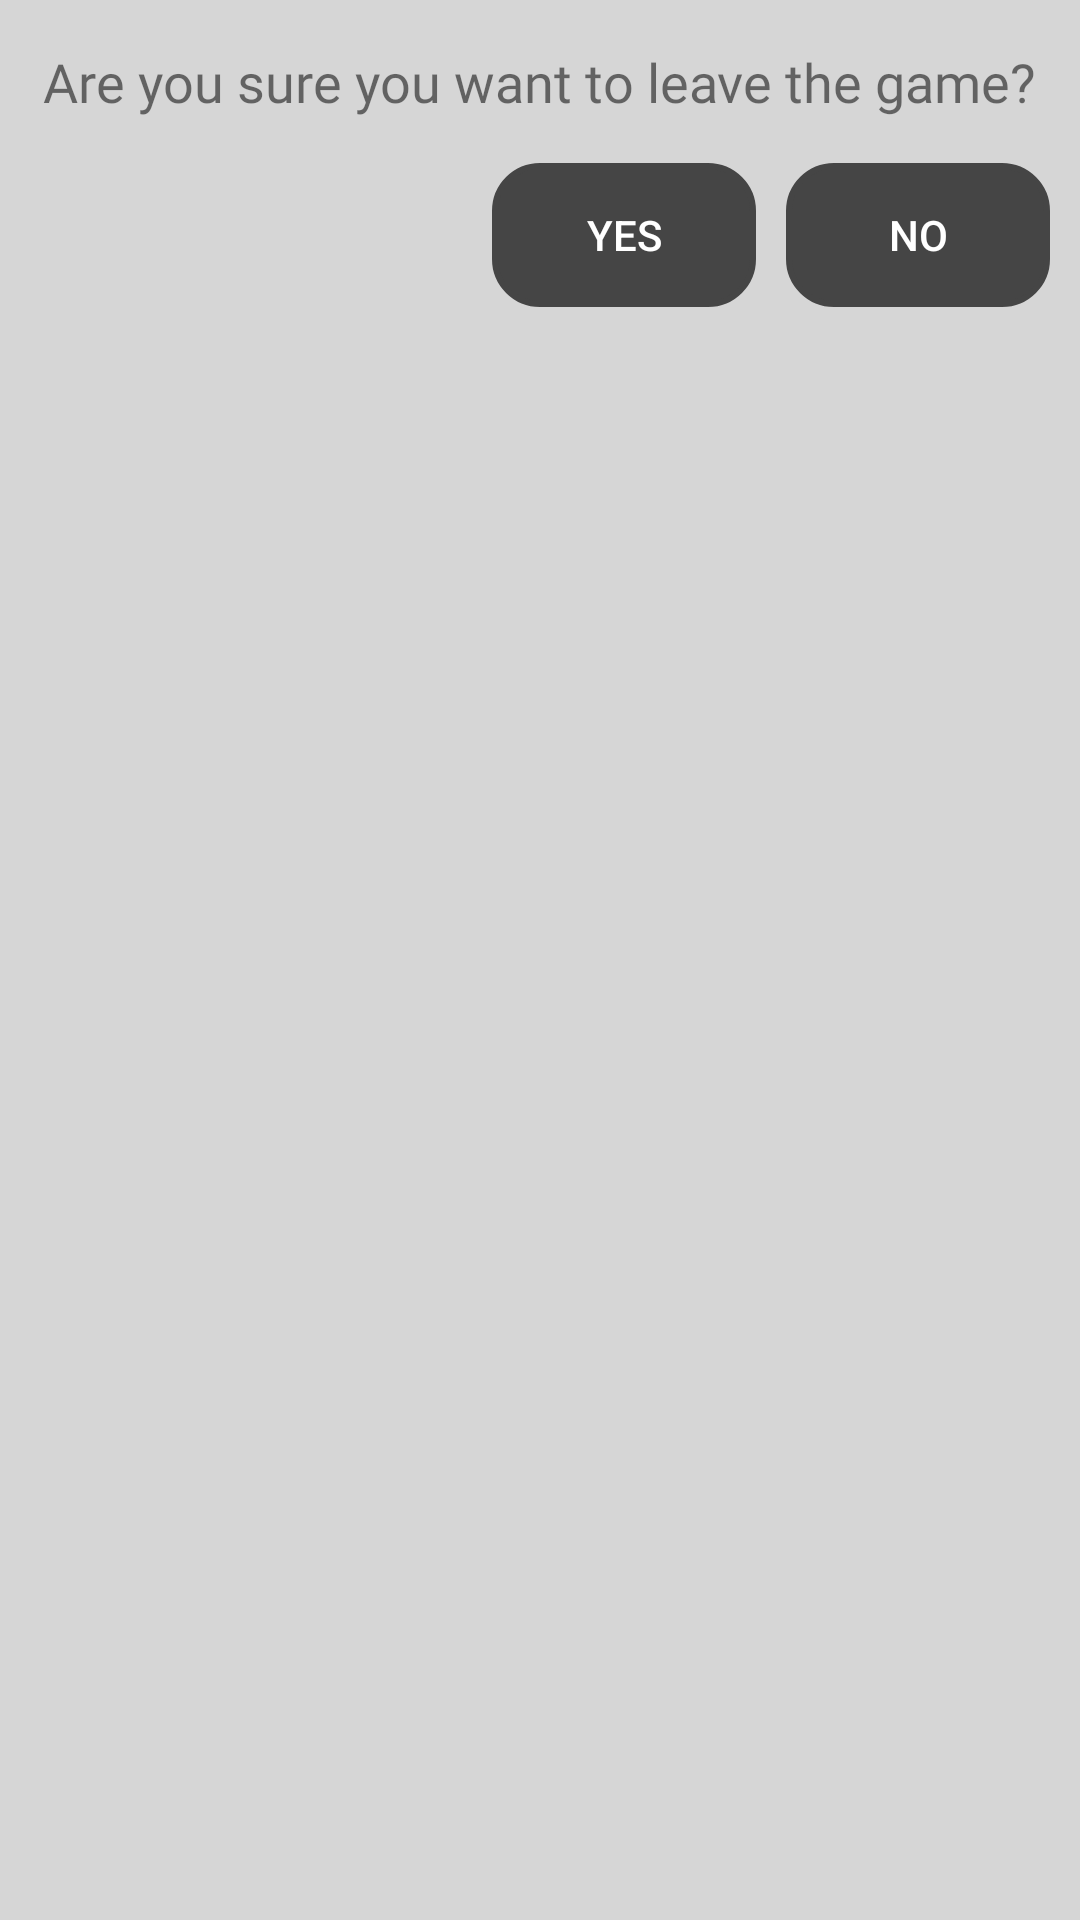

Produce the Android XML layout that renders to this screen, including the resource entries it uses.
<!-- AndroidManifest.xml: application theme Theme.AppCompat.NoActionBar.FullScreen -->
<!-- res/layout/dialogbox_leave_game.xml -->
<?xml version="1.0" encoding="utf-8"?>
<LinearLayout xmlns:android="http://schemas.android.com/apk/res/android"
    android:orientation="vertical"
    android:layout_width="wrap_content"
    android:layout_height="wrap_content"
    android:background="@color/hint_light">

    <TextView
        android:layout_width="wrap_content"
        android:layout_height="wrap_content"
        android:text="@string/leave_game_dialog_text"
        android:textSize="18sp"
        android:gravity="start"
        android:fontFamily="@font/cambay"
        android:paddingTop="5dp"
        android:layout_margin="10dp"
        android:layout_gravity="center_horizontal"/>

    <LinearLayout
        android:layout_width="wrap_content"
        android:layout_height="wrap_content"
        android:orientation="horizontal"
        android:layout_gravity="bottom|end"
        android:layout_marginBottom="5dp"
        android:layout_marginEnd="5dp">

        <Button
            android:id="@+id/yes_leave"
            android:layout_width="wrap_content"
            android:layout_height="wrap_content"
            android:layout_margin="5dp"
            android:background="@drawable/border_template"
            android:backgroundTint="@color/hint_dark"
            android:text="@string/yes_text"
            android:textColor="@color/white" />

        <Button
            android:id="@+id/dont_leave"
            android:layout_width="wrap_content"
            android:layout_height="wrap_content"
            android:layout_margin="5dp"
            android:background="@drawable/border_template"
            android:backgroundTint="@color/hint_dark"
            android:text="@string/no_text"
            android:textColor="@color/white" />

    </LinearLayout>

</LinearLayout>
<!-- resources referenced by this layout -->
<resources>
  <color name="hint_dark">#454545</color>
  <color name="hint_light">#D6D6D6</color>
  <color name="white">#ffffff</color>
  <!-- drawable border_template (drawable) -->
  <?xml version="1.0" encoding="UTF-8"?>
  <shape xmlns:android="http://schemas.android.com/apk/res/android">
      <stroke android:width="2dp" android:color="@color/white" />
      <padding android:left="5dp" android:top="5dp" android:right="5dp"
          android:bottom="5dp" />
      <corners android:radius="15dp"/>
  </shape>
  <string name="leave_game_dialog_text">Are you sure you want to leave the game?</string>
  <string name="no_text">No</string>
  <string name="yes_text">Yes</string>
  <style name="Theme.AppCompat.NoActionBar.FullScreen" parent="@style/Theme.AppCompat.Light.NoActionBar">
          <item name="android:windowNoTitle">true</item>
          <item name="android:windowActionBar">false</item>
          <item name="android:windowFullscreen">true</item>
          <item name="android:windowContentOverlay">@null</item>
      </style>
</resources>
